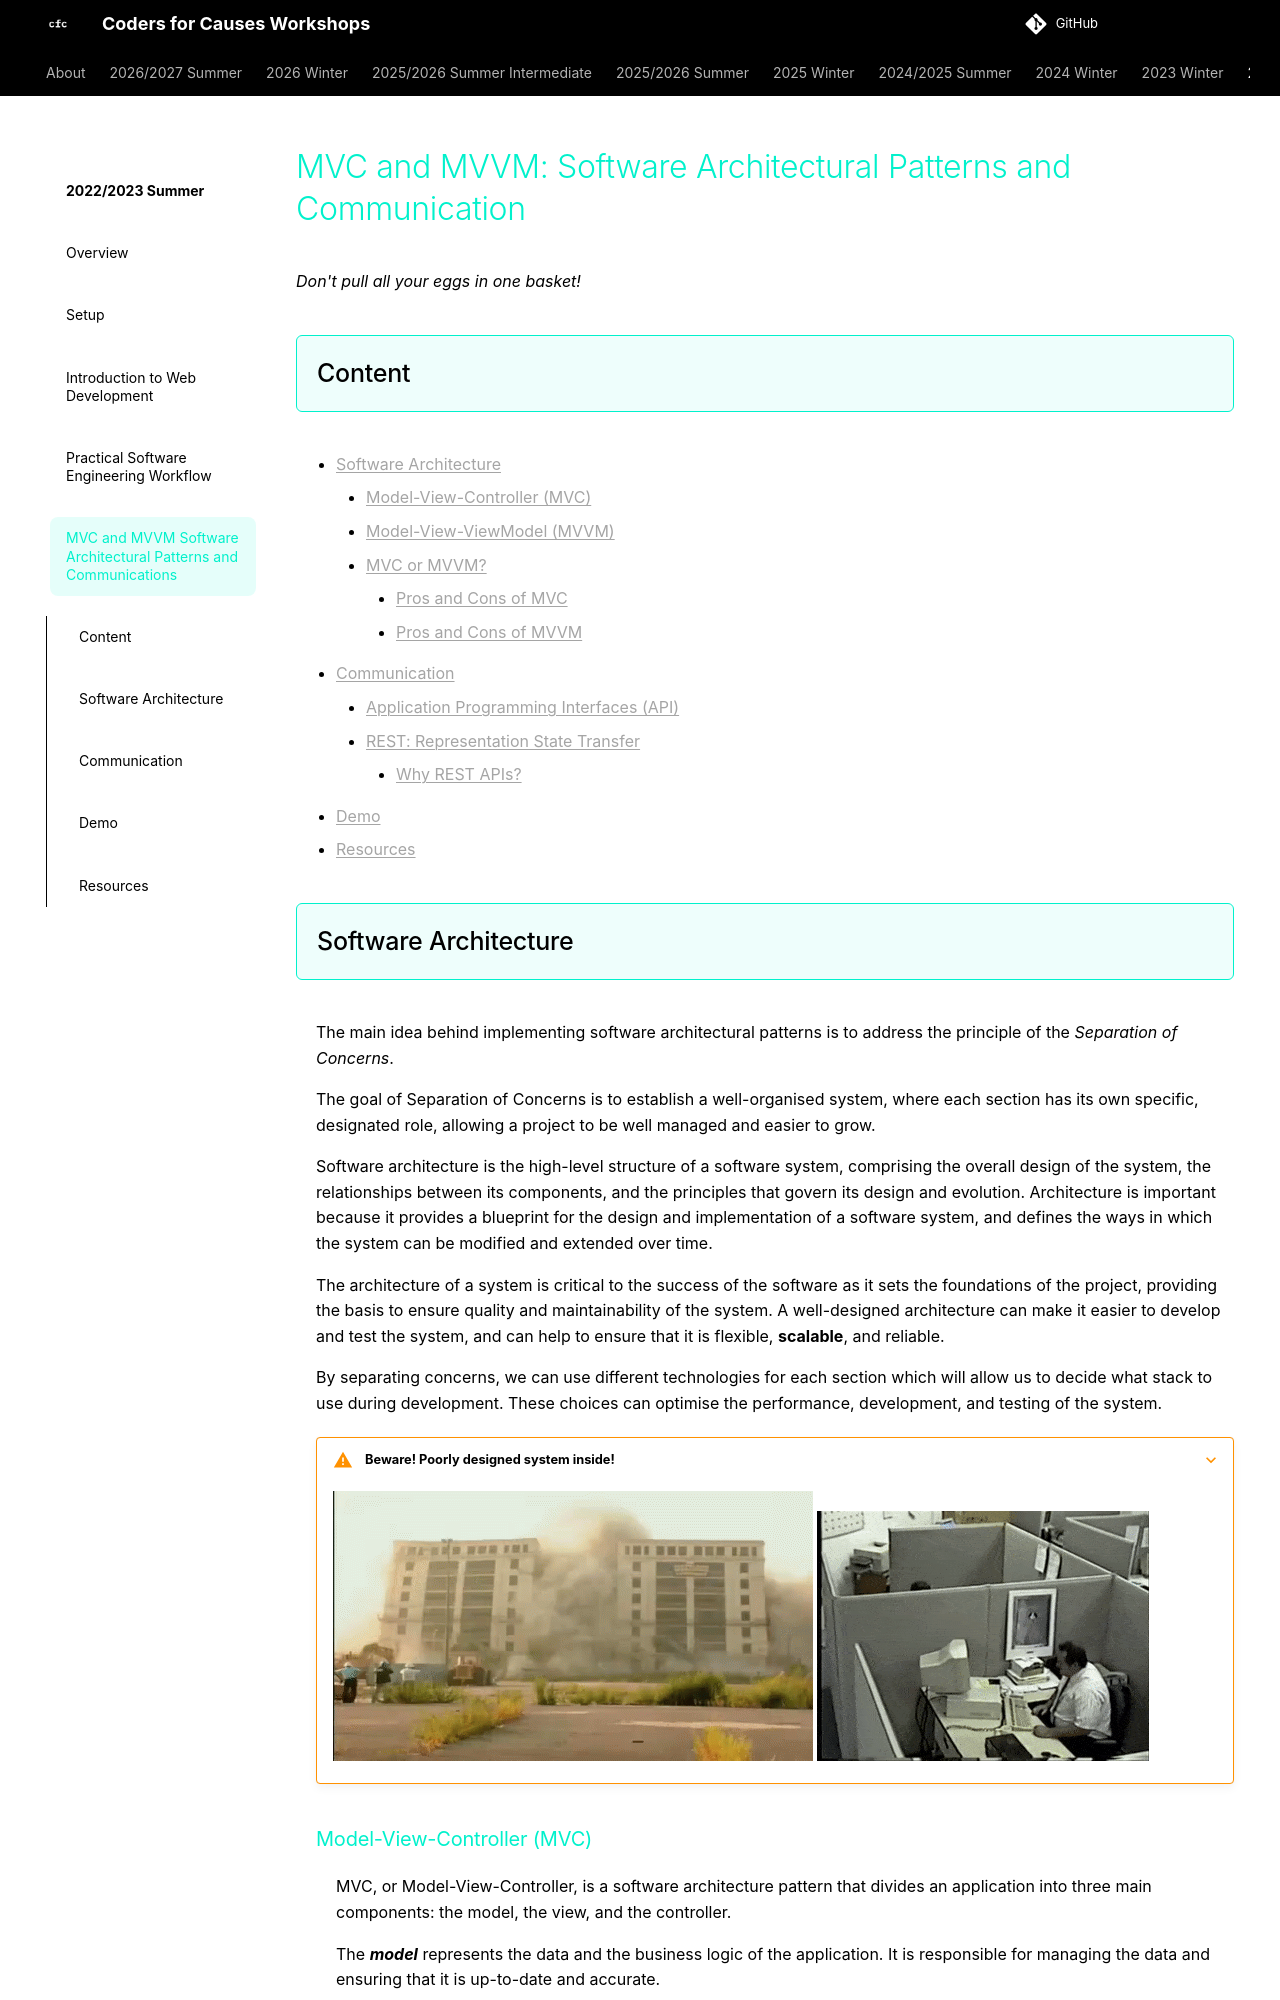

repository: codersforcauses/workshops · page: 2022-2023-summer/mvc-mvvm-architecture-and-communications/index.html · generator: mkdocs

# MVC and MVVM: Software Architectural Patterns and Communication
*Don't pull all your eggs in one basket!*

## Content
  - [Software Architecture](#software-architecture)
    - [Model-View-Controller (MVC)](#model-view-controller-mvc)
    - [Model-View-ViewModel (MVVM)](#model-view-viewmodel-mvvm)
    - [MVC or MVVM?](#mvc-or-mvvm)
        - [Pros and Cons of MVC](#pros-and-cons-of-mvc)
        - [Pros and Cons of MVVM](#pros-and-cons-of-mvvm)
  - [Communication](#communication)
    - [Application Programming Interfaces (API)](#application-programming-interfaces-api)
    - [REST: Representation State Transfer](#rest-representation-state-transfer)
        - [Why REST APIs?](#why-rest-apis)
  - [Demo](#demo)
  - [Resources](#resources)


## Software Architecture
The main idea behind implementing software architectural patterns is to address the principle of the *Separation of Concerns*.   

The goal of Separation of Concerns is to establish a well-organised system, where each section has its own specific, designated role, allowing a project to be well managed and easier to grow.

Software architecture is the high-level structure of a software system, comprising the overall design of the system, the relationships between its components, and the principles that govern its design and evolution. Architecture is important because it provides a blueprint for the design and implementation of a software system, and defines the ways in which the system can be modified and extended over time.

The architecture of a system is critical to the success of the software as it sets the foundations of the project, providing the basis to ensure quality and maintainability of the system. A well-designed architecture can make it easier to develop and test the system, and can help to ensure that it is flexible, **scalable**, and reliable. 

By separating concerns, we can use different technologies for each section which will allow us to decide what stack to use during development. These choices can optimise the performance, development, and testing of the system.

???+ warning "Beware! Poorly designed system inside!"
    ![bad-design](./images/building-falling.gif)
    ![keyboard-to-monitor](./images/rough-day-keyboard.gif)
